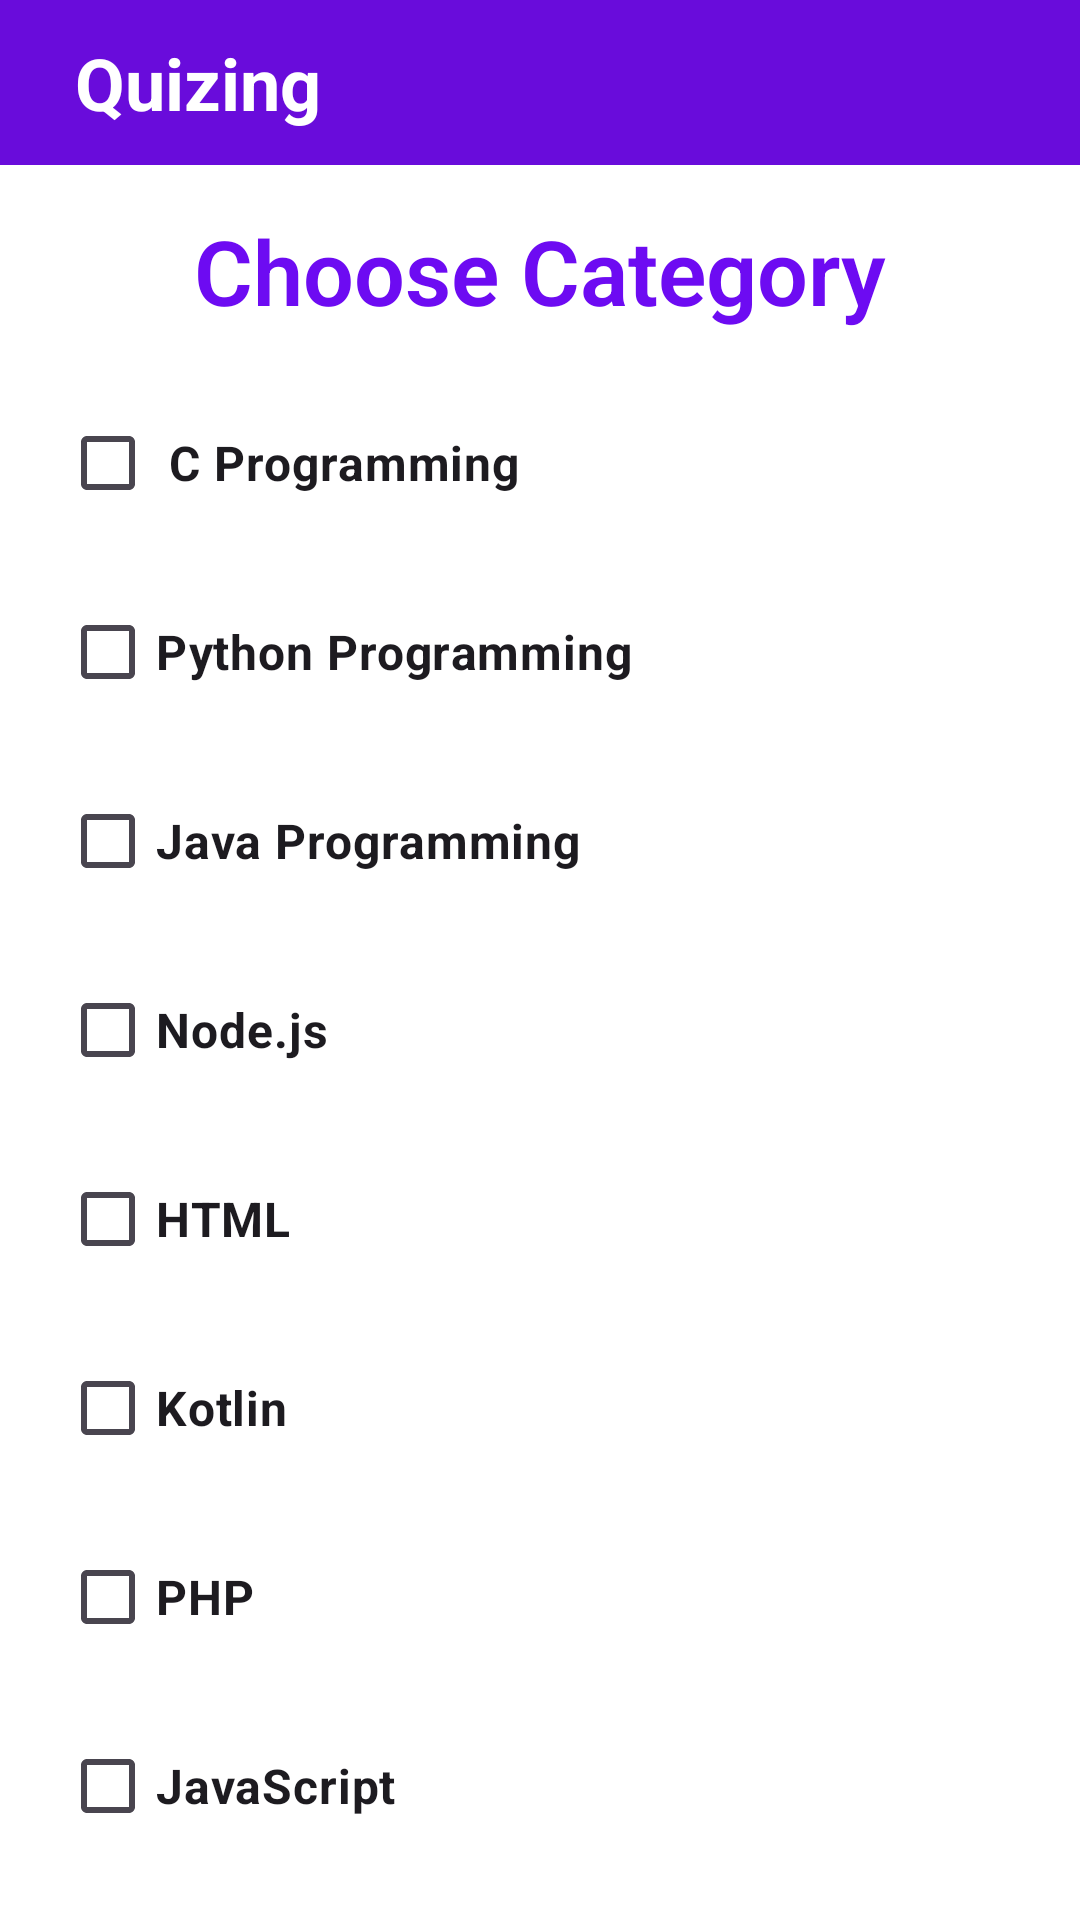

Android layout source for this screen:
<!-- AndroidManifest.xml: application theme Theme.Quizing -->
<!-- res/layout/activity_main.xml -->
<?xml version="1.0" encoding="utf-8"?>
<LinearLayout
    xmlns:android="http://schemas.android.com/apk/res/android"
    xmlns:tools="http://schemas.android.com/tools"
    android:layout_width="match_parent"
    android:layout_height="match_parent"
    android:background="@color/white"
    android:orientation="vertical"
    android:id="@+id/main"
    tools:context=".MainActivity">

    <LinearLayout
        android:id="@+id/top"
        android:layout_width="match_parent"
        android:layout_height="55dp"
        android:gravity="center"
        android:orientation="horizontal"
        android:background="#690CDB">
        <TextView
            android:id="@+id/textView"
            android:layout_width="wrap_content"
            android:layout_height="wrap_content"
            android:layout_weight="1"
            android:paddingLeft="15dp"
            android:text="Quizing"
            android:textStyle="bold"
            android:textColor="@color/white"
            android:textSize="24sp"
            android:paddingStart="25dp"/>
    </LinearLayout>

    <LinearLayout
        android:layout_width="match_parent"
        android:layout_height="match_parent"
        android:orientation="vertical">
        <TextView
            android:id="@+id/textView4"
            android:layout_width="wrap_content"
            android:layout_height="wrap_content"
            android:layout_marginTop="15dp"
            android:layout_gravity="center_horizontal"
            android:fontFamily="sans-serif-light"
            android:text="Choose Category"
            android:textColor="#6D0BF2"
            android:textSize="30sp"
            android:textStyle="bold"/>
        <LinearLayout
            android:layout_width="wrap_content"
            android:layout_height="wrap_content"
            android:orientation="vertical"
            android:layout_marginTop="20dp"
            android:layout_marginLeft="20dp">
            <androidx.appcompat.widget.AppCompatCheckBox
                android:id="@+id/BoxCprogramming"
                android:layout_width="wrap_content"
                android:layout_height="wrap_content"
                android:text=" C Programming"
                android:textStyle="bold"
                android:textSize="16sp"/>
            <androidx.appcompat.widget.AppCompatCheckBox
                android:id="@+id/BoxPythonprogramming"
                android:layout_width="wrap_content"
                android:layout_height="wrap_content"
                android:text="Python Programming"
                android:layout_marginTop="15dp"
                android:textStyle="bold"
                android:textSize="16sp"/>
            <androidx.appcompat.widget.AppCompatCheckBox
                android:id="@+id/BoxJavaprogramming"
                android:layout_width="wrap_content"
                android:layout_height="wrap_content"
                android:text="Java Programming"
                android:layout_marginTop="15dp"
                android:textStyle="bold"
                android:textSize="16sp"/>
            <androidx.appcompat.widget.AppCompatCheckBox
                android:id="@+id/BoxNodejs"
                android:layout_width="wrap_content"
                android:layout_height="wrap_content"
                android:text="Node.js"
                android:layout_marginTop="15dp"
                android:textStyle="bold"
                android:textSize="16sp"/>
            <androidx.appcompat.widget.AppCompatCheckBox
                android:id="@+id/BoxHtml"
                android:layout_width="wrap_content"
                android:layout_height="wrap_content"
                android:text="HTML"
                android:layout_marginTop="15dp"
                android:textStyle="bold"
                android:textSize="16sp"/>
            <androidx.appcompat.widget.AppCompatCheckBox
                android:id="@+id/BoxKotlin"
                android:layout_width="wrap_content"
                android:layout_height="wrap_content"
                android:text="Kotlin"
                android:layout_marginTop="15dp"
                android:textStyle="bold"
                android:textSize="16sp"/>
            <androidx.appcompat.widget.AppCompatCheckBox
                android:id="@+id/BoxPhp"
                android:layout_width="wrap_content"
                android:layout_height="wrap_content"
                android:text="PHP"
                android:layout_marginTop="15dp"
                android:textStyle="bold"
                android:textSize="16sp"/>
            <androidx.appcompat.widget.AppCompatCheckBox
                android:id="@+id/BoxJavascript"
                android:layout_width="wrap_content"
                android:layout_height="wrap_content"
                android:text="JavaScript"
                android:layout_marginTop="15dp"
                android:textStyle="bold"
                android:textSize="16sp"/>
        </LinearLayout>
        <Button
            android:id="@+id/next"
            android:layout_marginTop="20dp"
            android:layout_gravity="center_horizontal"
            android:layout_width="wrap_content"
            android:layout_height="wrap_content"
            android:text="Next"
            android:textSize="20dp" />
    </LinearLayout>



</LinearLayout>
<!-- resources referenced by this layout -->
<resources>
  <style name="Theme.Quizing" parent="Base.Theme.Quizing" />
  <style name="Base.Theme.Quizing" parent="Theme.Material3.DayNight.NoActionBar">
          
          
      </style>
  <!-- not gathered from this repository: default colours our renderer supplied (Android Studio template values) -->
  <color name="white">#FFFFFFFF</color>
</resources>
